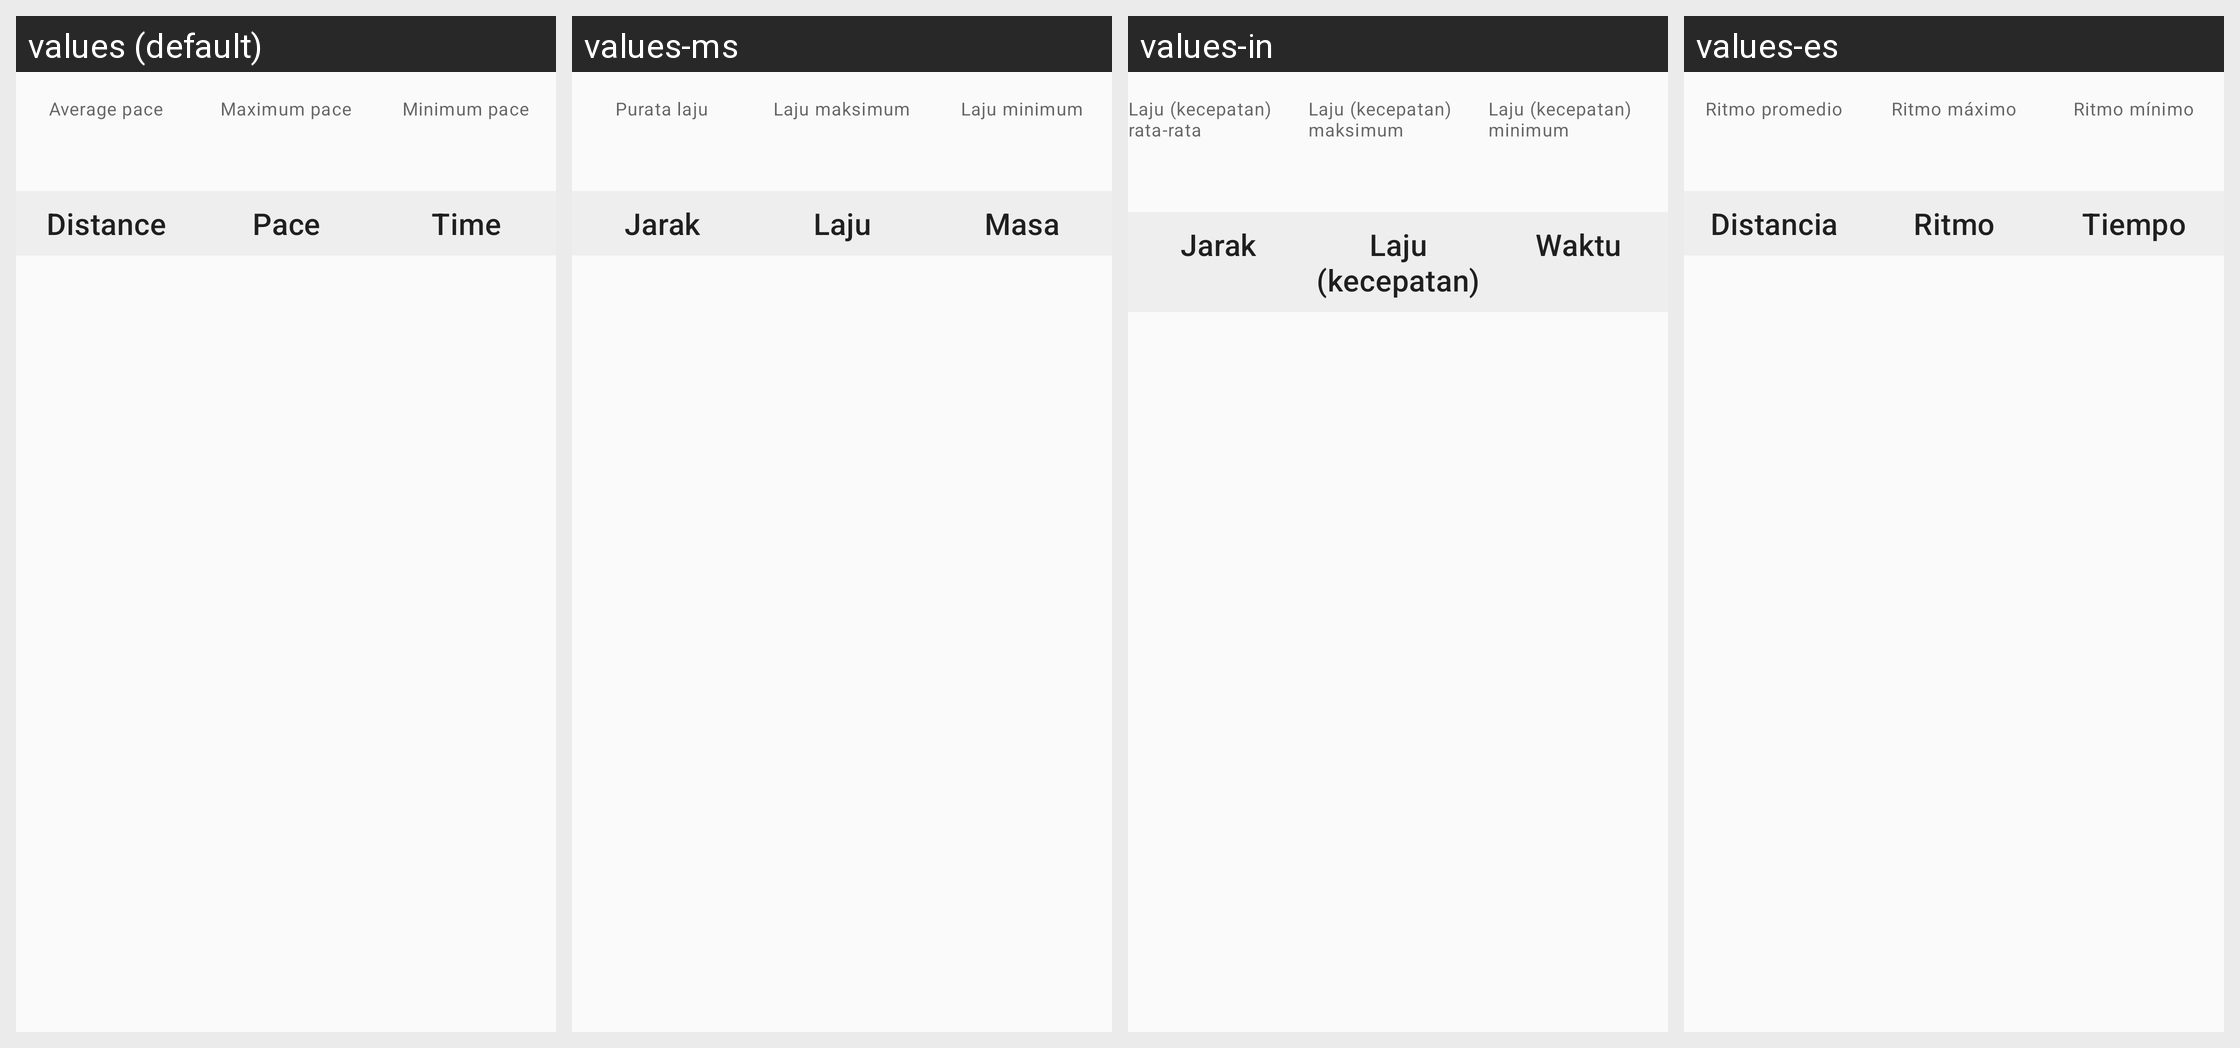

Translations of the strings shown on this Android screen, per locale in the grid:
Android screen res/layout/fragment_sport_pace.xml rendered under 4 locales, left to right: values (default), values-ms, values-in, values-es. Device: Nexus 5 (rendered at 1080×1920; each locale shown at half size, 540×960, under a caption strip naming it); theme Theme.FitCloudPro.
Other locales in the repository, not shown: values-af, values-am, values-ar, values-as, values-az, values-be, values-bg, values-bn, values-bs, values-ca, values-cs, values-cs-rCZ, values-da, values-da-rDK, values-de, values-el, values-en, values-en-rGB, values-es-rES, values-es-rUS, values-et, values-eu, values-fa, values-fi, values-fi-rFI, values-fr, values-fr-rCA, values-gl, values-gu, values-hi, values-hi-rIN, values-hr, values-hr-rHR, values-hu, values-hu-rHU, values-hy, values-is, values-it, values-iw, values-iw-rIL, values-ja, values-ja-rJP, values-ka, values-kk, values-km, values-kn, values-ko, values-ky, values-lo, values-lt, values-lv, values-mk, values-ml, values-mn, values-mr, values-my, values-nb, values-ne, values-nl, values-or, values-pa, values-pl, values-pt, values-pt-rBR, values-pt-rPT, values-ro, values-ru, values-si, values-sk, values-sk-rSK, values-sl, values-sq, values-sr, values-sv, values-sv-rSE, values-sw, values-ta, values-te, values-th, values-th-rTH, values-tl, values-tr, values-tr-rTR, values-uk, values-uk-rUA, values-ur, values-uz, values-vi, values-vi-rVN, values-zh, values-zh-rCN, values-zh-rHK, values-zh-rTW, values-zu.
Strings drawn on this screen, with the default value and each locale's value (text and hints the layout hard-codes, and strings that could not be matched under every locale, appear in the picture but are not listed):

sport_avg_pace
  values: Average pace
  values-ms: Purata laju
  values-in: Laju (kecepatan) rata-rata
  values-es: Ritmo promedio

sport_max_pace
  values: Maximum pace
  values-ms: Laju maksimum
  values-in: Laju (kecepatan) maksimum
  values-es: Ritmo máximo

sport_min_pace
  values: Minimum pace
  values-ms: Laju minimum
  values-in: Laju (kecepatan) minimum
  values-es: Ritmo mínimo

sport_distance
  values: Distance
  values-ms: Jarak
  values-in: Jarak
  values-es: Distancia

sport_pace
  values: Pace
  values-ms: Laju
  values-in: Laju (kecepatan)
  values-es: Ritmo

sport_use_time
  values: Time
  values-ms: Masa
  values-in: Waktu
  values-es: Tiempo
